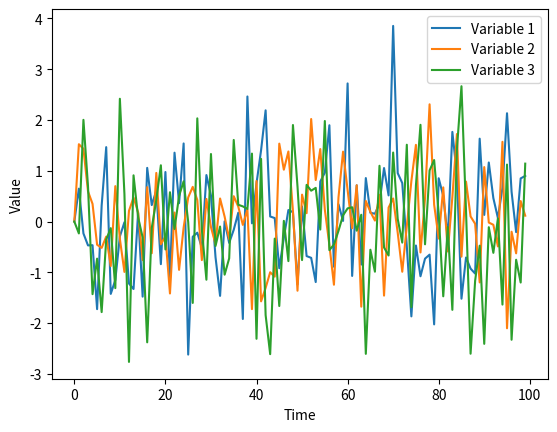

This figure's Python source:
import numpy as np
import matplotlib.pyplot as plt

# Set the dimensions and lag order
n = 3  # Number of variables
p = 1  # Lag order

# Generate coefficient matrix
np.random.seed(42)  # Set seed for reproducibility
coefficients = np.zeros((n,n))

for i in range(1,n):
    coefficients[i, i-1] = np.random.uniform(-0.9, 0.9)

# Set the error covariance matrix (replace this with your desired covariance matrix)
error_covariance = np.eye(n)  # Identity matrix for simplicity

# Set the number of time steps
timesteps = 100

# Initialize the time series matrix
time_series = np.zeros((timesteps, n))

# Generate the VAR process
for t in range(p, timesteps):
    lagged_values = time_series[t-p:t, :].flatten()
    error_terms = np.random.multivariate_normal(np.zeros(n), error_covariance)
    time_series[t, :] = coefficients.dot(lagged_values) + error_terms

# Plot the time series
for i in range(n):
    plt.plot(range(timesteps), time_series[:, i], label=f'Variable {i+1}')

plt.xlabel('Time')
plt.ylabel('Value')
plt.legend()
plt.show()
